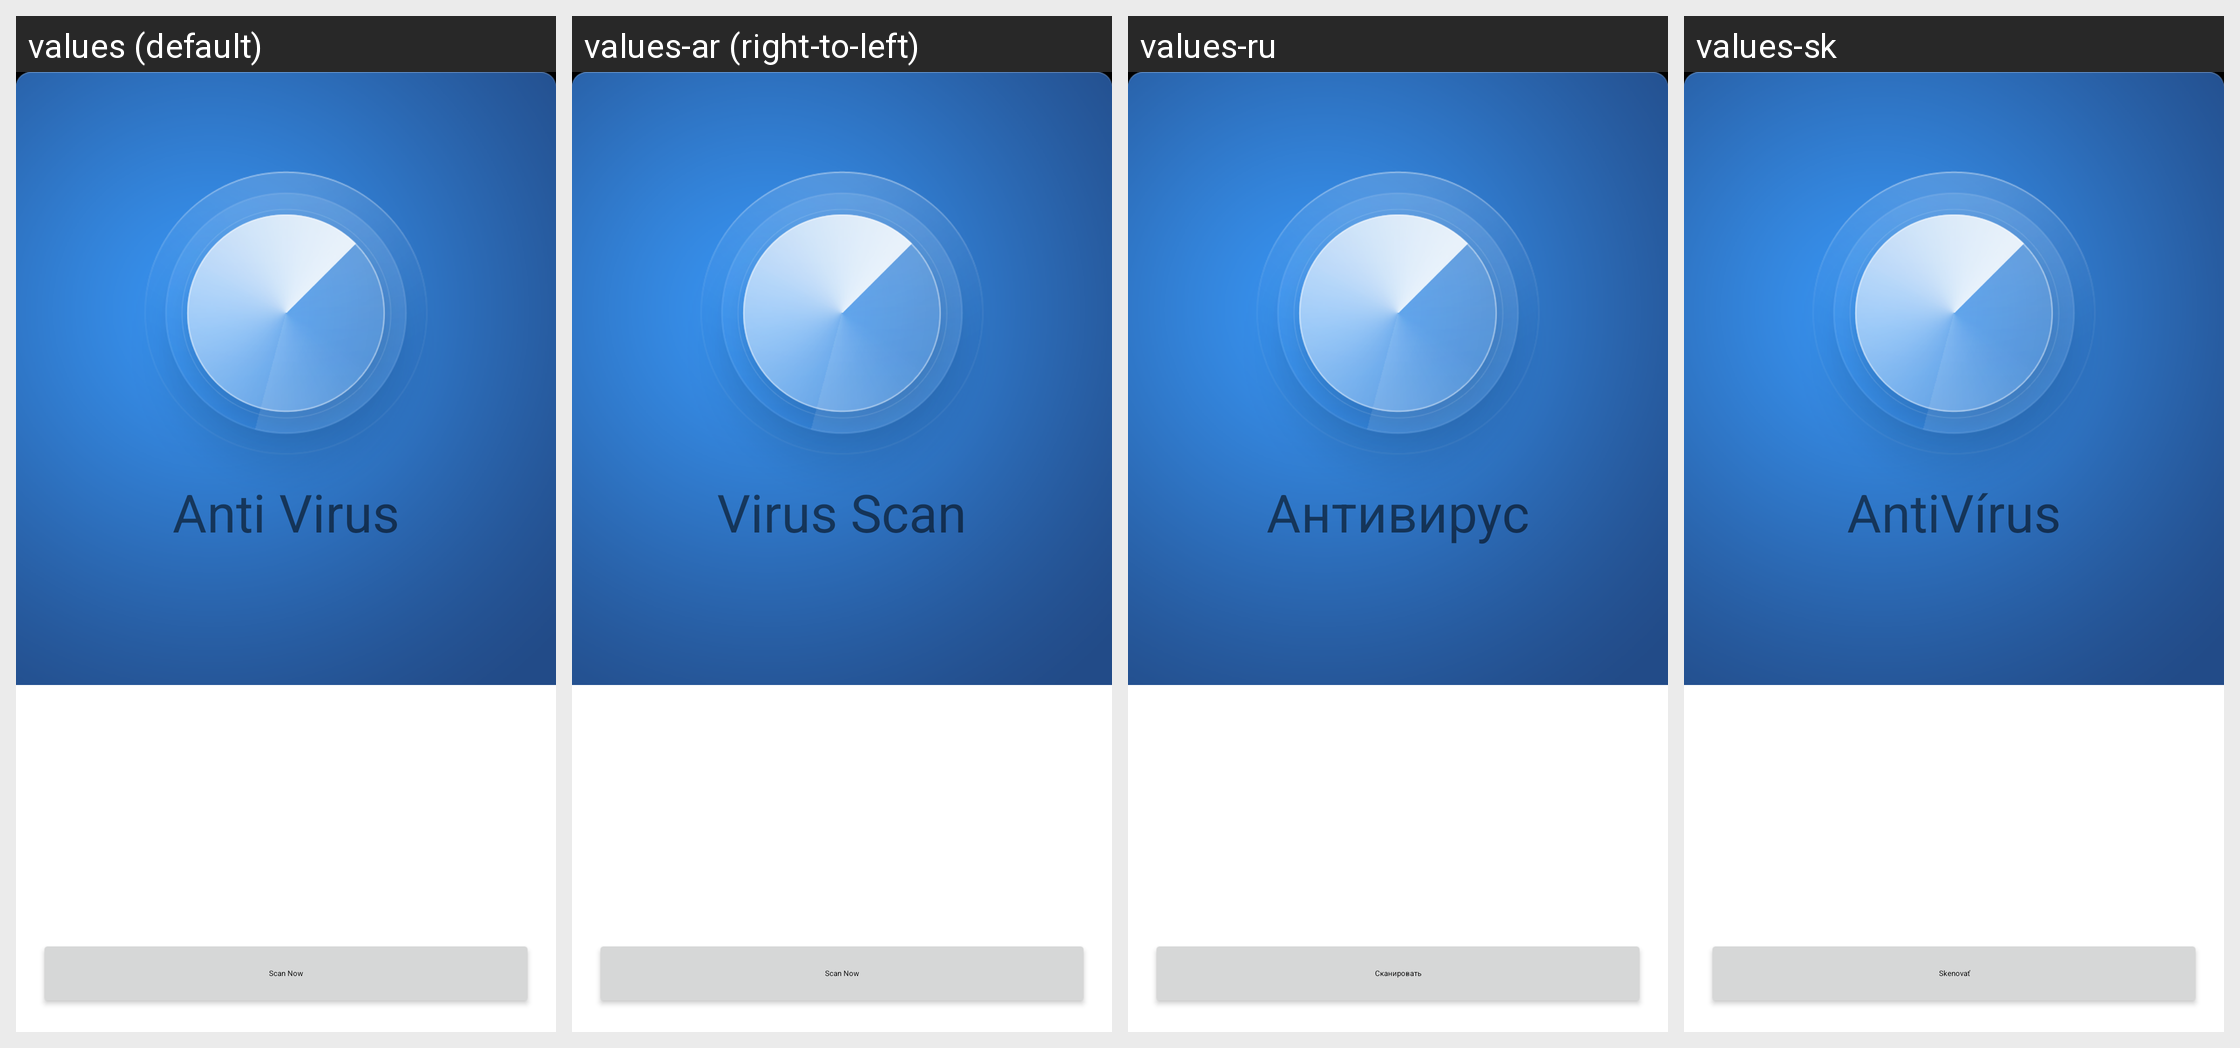

Translations of the strings shown on this Android screen, per locale in the grid:
Android screen res/layout/virus_scanner.xml rendered under 4 locales, left to right: values (default), values-ar (right-to-left), values-ru, values-sk. Device: Nexus 5 (rendered at 1080×1920; each locale shown at half size, 540×960, under a caption strip naming it); theme Theme.MaterialComponents.DayNight.NoActionBar.
Other locales in the repository, not shown: values-cs, values-da, values-de, values-el, values-en, values-es, values-fr, values-hu, values-it, values-iw, values-ko, values-nb, values-nl, values-pl, values-tr, values-uk, values-zh-rCN, values-zh-rTW.
Strings drawn on this screen, with the default value and each locale's value (text and hints the layout hard-codes, and strings that could not be matched under every locale, appear in the picture but are not listed):

virus_scanner_title
  values: Anti Virus
  values-ar: Virus Scan
  values-ru: Антивирус
  values-sk: AntiVírus

virus_scanner_scan
  values: Scan Now
  values-ar: Scan Now
  values-ru: Сканировать
  values-sk: Skenovať
